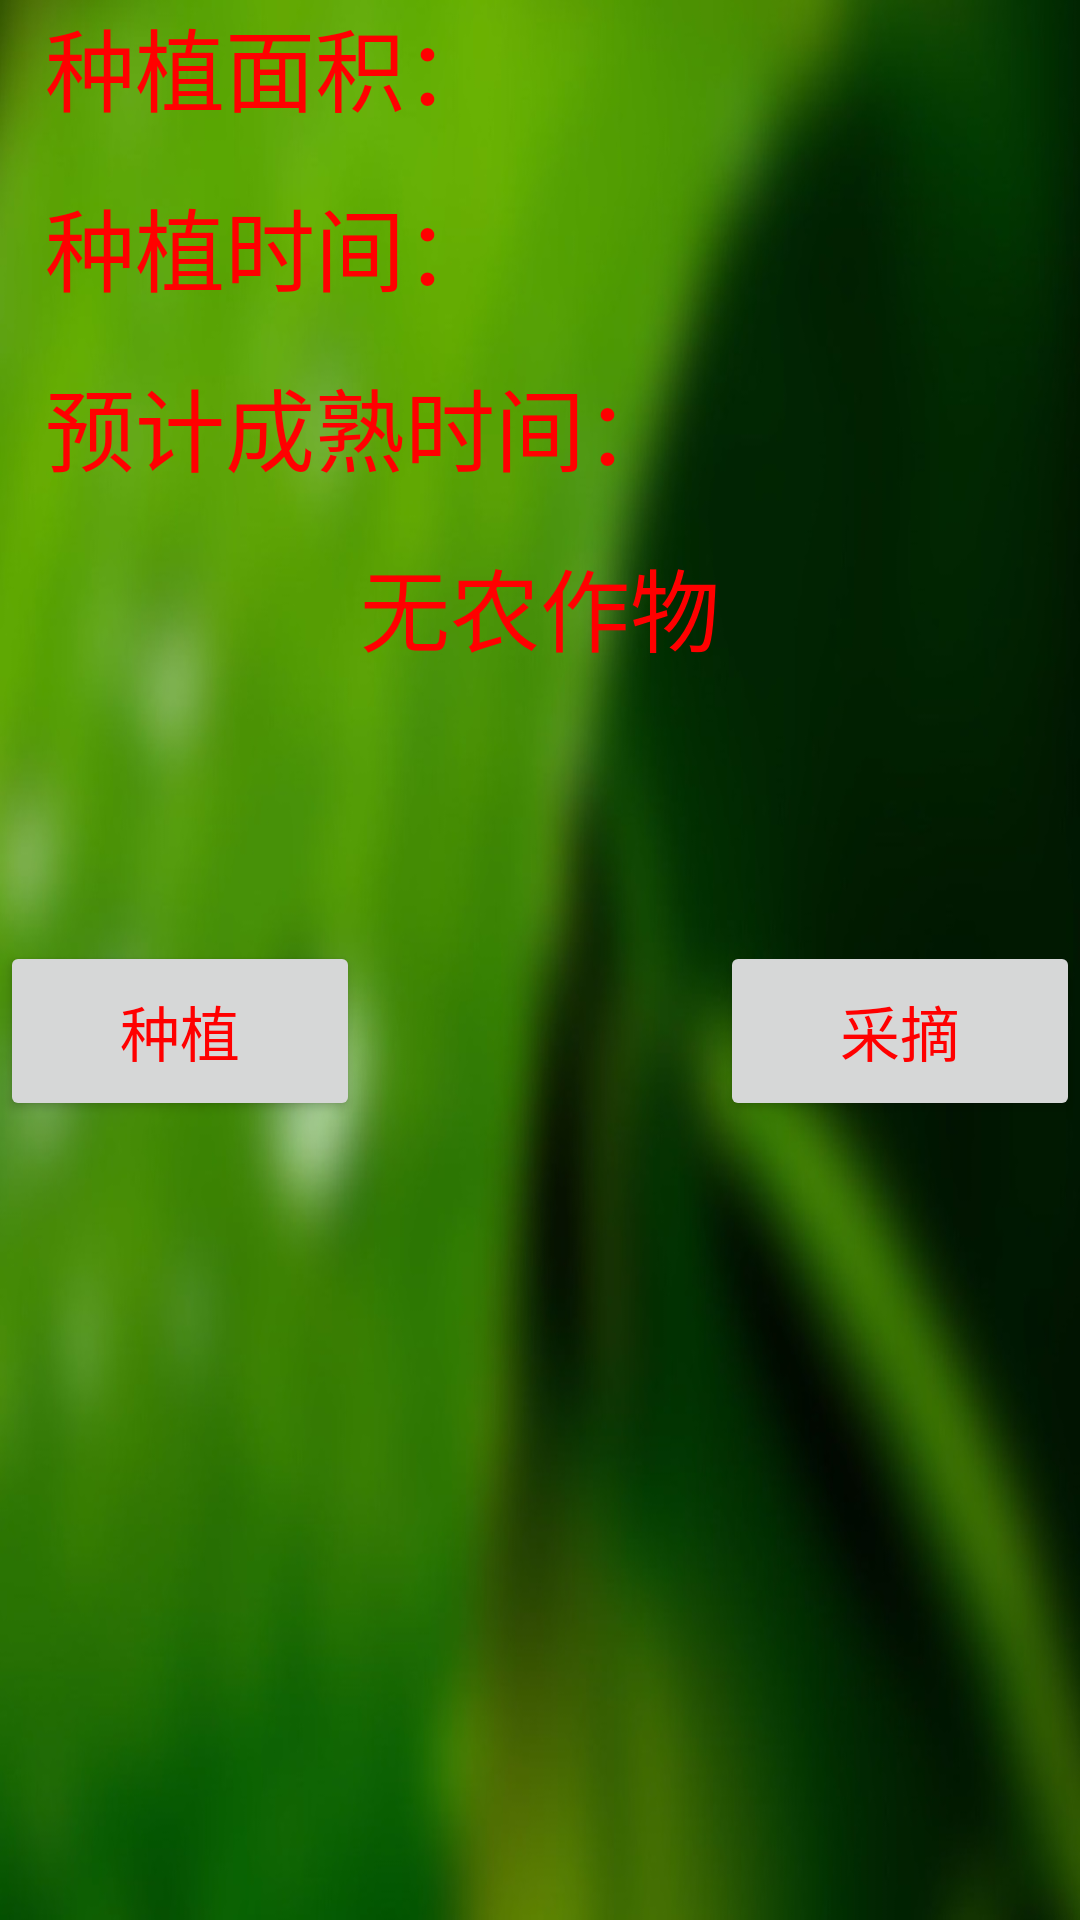

Reconstruct the res/layout file that produces this screen, plus the resources it refers to.
<!-- AndroidManifest.xml: application theme AppTheme -->
<!-- res/layout/activity_schedule.xml -->
<?xml version="1.0" encoding="utf-8"?>
<LinearLayout xmlns:android="http://schemas.android.com/apk/res/android"
    android:orientation="vertical"
    android:layout_width="match_parent"
    android:layout_height="wrap_content"
    android:background="@drawable/bg_main">

    <LinearLayout
        android:orientation="horizontal"
        android:layout_width="match_parent"
        android:layout_height="60dp">
       <TextView
           android:layout_width="0dp"
           android:layout_height="wrap_content"
           android:layout_weight="1"
           android:gravity="center"
           android:textSize="30dp"
           android:textColor="#ff0000"
           android:text="种植面积："/>
        <TextView
            android:layout_width="0dp"
            android:layout_height="wrap_content"
            android:layout_weight="1"
            android:textSize="30dp"
            android:textColor="#ffff00"
            android:gravity="center"
            android:id="@+id/area_view" />

    </LinearLayout>
    <LinearLayout
        android:orientation="horizontal"
        android:layout_width="match_parent"
        android:layout_height="60dp">
        <TextView
            android:layout_width="0dp"
            android:layout_height="wrap_content"
            android:layout_weight="1"
            android:gravity="center"
            android:textSize="30dp"
            android:textColor="#ff0000"
            android:text="种植时间："/>
        <TextView
            android:layout_width="0dp"
            android:layout_height="wrap_content"
            android:layout_weight="1"
            android:textSize="30dp"
            android:textColor="#ffff00"
            android:gravity="center"
            android:id="@+id/time_view" />

    </LinearLayout>

    <LinearLayout
        android:orientation="horizontal"
        android:layout_width="match_parent"
        android:layout_height="60dp">
        <TextView
            android:layout_width="0dp"
            android:layout_height="wrap_content"
            android:layout_weight="2"
            android:gravity="center"
            android:textSize="30dp"
            android:textColor="#ff0000"
            android:text="预计成熟时间："/>
        <TextView
            android:layout_width="0dp"
            android:layout_height="wrap_content"
            android:layout_weight="1"
            android:textSize="30dp"
            android:textColor="#ffff00"
            android:gravity="center"
            android:id="@+id/mature_view" />

    </LinearLayout>

    <ImageView
        android:layout_width="match_parent"
        android:layout_height="wrap_content"
        android:contentDescription="农作物照片"
        android:id="@+id/crop_image"/>
    <TextView
        android:layout_width="match_parent"
        android:layout_height="wrap_content"
        android:gravity="center_horizontal"
        android:textSize="30dp"
        android:textColor="#ff0000"
        android:text="无农作物"
        android:id="@+id/crop_text"/>
    <ProgressBar
        android:id="@+id/pb_progressbar"
        style="@style/StyleProgressBarMini"
        android:layout_width="fill_parent"
        android:layout_height="wrap_content"
        android:layout_margin="30dp"
        android:background="@drawable/shape_progressbar_bg"
        android:max="100" />
    <Space
        android:layout_width="match_parent"
        android:layout_height="30dp" />

    <LinearLayout
        android:orientation="horizontal"
        android:layout_width="match_parent"
        android:layout_height="60dp">
        <Button
            android:layout_width="0dp"
            android:layout_height="match_parent"
            android:layout_weight="1"
            android:text="种植"
            android:textSize="20sp"
            android:textColor="#ff0000"
            android:id="@+id/plant_button"/>
        <Space
            android:layout_width="0dp"
            android:layout_height="match_parent"
            android:layout_weight="1" />
        <Button
            android:layout_width="0dp"
            android:layout_height="match_parent"
            android:layout_weight="1"
            android:textSize="20sp"
            android:textColor="#ff0000"
            android:text="采摘"
            android:id="@+id/pick_button"/>
    </LinearLayout>

</LinearLayout>
<!-- resources referenced by this layout -->
<resources>
  <!-- drawable bg_main: jpg bitmap (drawable, 83339 bytes) -->
  <style name="StyleProgressBarMini" parent="@android:style/Widget.ProgressBar.Horizontal">
          <item name="android:maxHeight">50dip</item>
          <item name="android:minHeight">10dip</item>
          <item name="android:indeterminateOnly">false</item>
          <item name="android:indeterminateDrawable">@android:drawable/progress_indeterminate_horizontal</item>
          <item name="android:progressDrawable">@drawable/shape_progressbar_mini</item>
      </style>
  <style name="AppTheme" parent="Theme.AppCompat.Light.DarkActionBar">
          
          <item name="colorPrimary">#ff5d8b25</item>
          <item name="colorPrimaryDark">#ff295112</item>
          <item name="colorAccent">@color/colorAccent</item>
      </style>
  <!-- not gathered from this repository: default colours our renderer supplied (Android Studio template values) -->
  <color name="colorAccent">#FF03DAC5</color>
</resources>
